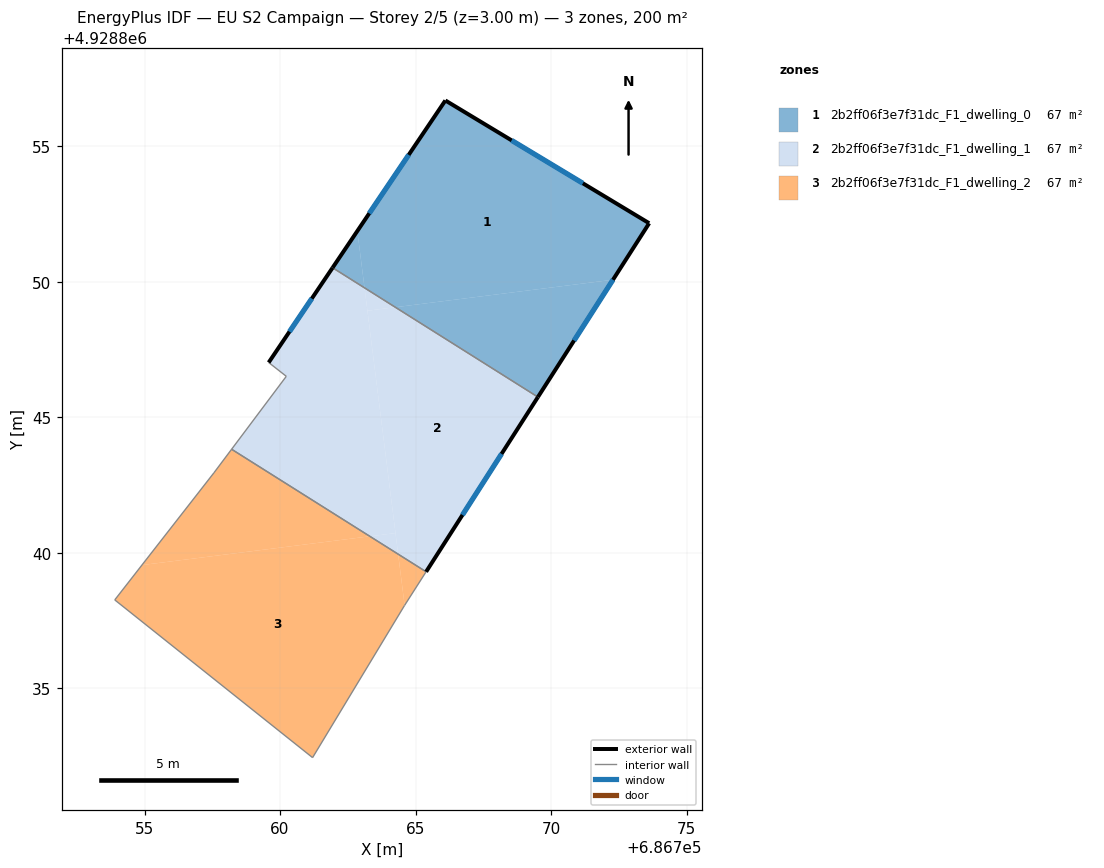
=== STOREY PLAN SPEC (per zone: floor XY polygon, exterior-wall plan segments, windows/doors) ===
zone 1: 2b2ff06f3e7f31dc_F1_dwelling_0  (66.7 m²)
  floor: (686772.29, 4928850.07) (686773.62, 4928852.16) (686766.10, 4928856.69) (686762.85, 4928851.87) (686763.12, 4928849.77) (686764.25, 4928849.06)
  floor: (686763.12, 4928849.77) (686762.85, 4928851.87) (686761.94, 4928850.51)
  floor: (686769.52, 4928845.74) (686772.29, 4928850.07) (686764.25, 4928849.06)
  exterior wall: (686766.10, 4928856.69) – (686773.62, 4928852.16)  [8.8 m]
    window: (686768.55, 4928855.21) – (686771.18, 4928853.63)  [3.2 m²]
  exterior wall: (686773.62, 4928852.16) – (686769.52, 4928845.74)  [7.6 m]
    window: (686772.29, 4928850.07) – (686770.85, 4928847.83)  [2.8 m²]
  exterior wall: (686761.94, 4928850.51) – (686766.10, 4928856.69)  [7.4 m]
    window: (686763.29, 4928852.52) – (686764.75, 4928854.68)  [2.7 m²]
  interior walls: 1
zone 2: 2b2ff06f3e7f31dc_F1_dwelling_1  (66.7 m²)
  floor: (686764.26, 4928840.72) (686763.12, 4928849.77) (686761.94, 4928850.51) (686759.58, 4928847.02) (686760.23, 4928846.51) (686758.21, 4928843.82) (686763.31, 4928840.60)
  floor: (686765.39, 4928839.30) (686769.52, 4928845.74) (686764.25, 4928849.06) (686763.22, 4928848.93) (686764.36, 4928839.95)
  floor: (686764.25, 4928849.06) (686763.12, 4928849.77) (686763.22, 4928848.93)
  floor: (686764.36, 4928839.95) (686764.26, 4928840.72) (686763.31, 4928840.60)
  exterior wall: (686759.58, 4928847.02) – (686761.94, 4928850.51)  [4.2 m]
    window: (686760.35, 4928848.16) – (686761.17, 4928849.38)  [1.5 m²]
  exterior wall: (686769.52, 4928845.74) – (686765.39, 4928839.30)  [7.7 m]
    window: (686768.17, 4928843.65) – (686766.73, 4928841.39)  [2.8 m²]
  interior walls: 4
zone 3: 2b2ff06f3e7f31dc_F1_dwelling_2  (66.7 m²)
  floor: (686761.20, 4928832.44) (686764.59, 4928838.05) (686764.60, 4928838.06) (686764.36, 4928839.95) (686763.31, 4928840.60) (686754.90, 4928839.54) (686753.90, 4928838.26)
  floor: (686763.31, 4928840.60) (686758.21, 4928843.82) (686757.56, 4928842.95) (686754.90, 4928839.54)
  floor: (686764.60, 4928838.06) (686765.39, 4928839.30) (686764.36, 4928839.95)
  interior walls: 6

=== DERIVED (storey summary) ===
Building: EU S2 Campaign
Storey: 2 of 5  (floor level z = 3.00 m)
Storey gross floor area: 200.2 m²
Zones on this storey: 3
  - 2b2ff06f3e7f31dc_F1_dwelling_0: floor 66.7 m²; exterior wall 23.8 m (71.5 m²); 3 window(s) 8.7 m²; WWR 12.2%
  - 2b2ff06f3e7f31dc_F1_dwelling_1: floor 66.7 m²; exterior wall 11.9 m (35.6 m²); 2 window(s) 4.4 m²; WWR 12.2%
  - 2b2ff06f3e7f31dc_F1_dwelling_2: floor 66.7 m²
Zone adjacency (shared interzone walls):
  - 2b2ff06f3e7f31dc_F1_dwelling_0 ↔ 2b2ff06f3e7f31dc_F1_dwelling_1
  - 2b2ff06f3e7f31dc_F1_dwelling_1 ↔ 2b2ff06f3e7f31dc_F1_dwelling_2